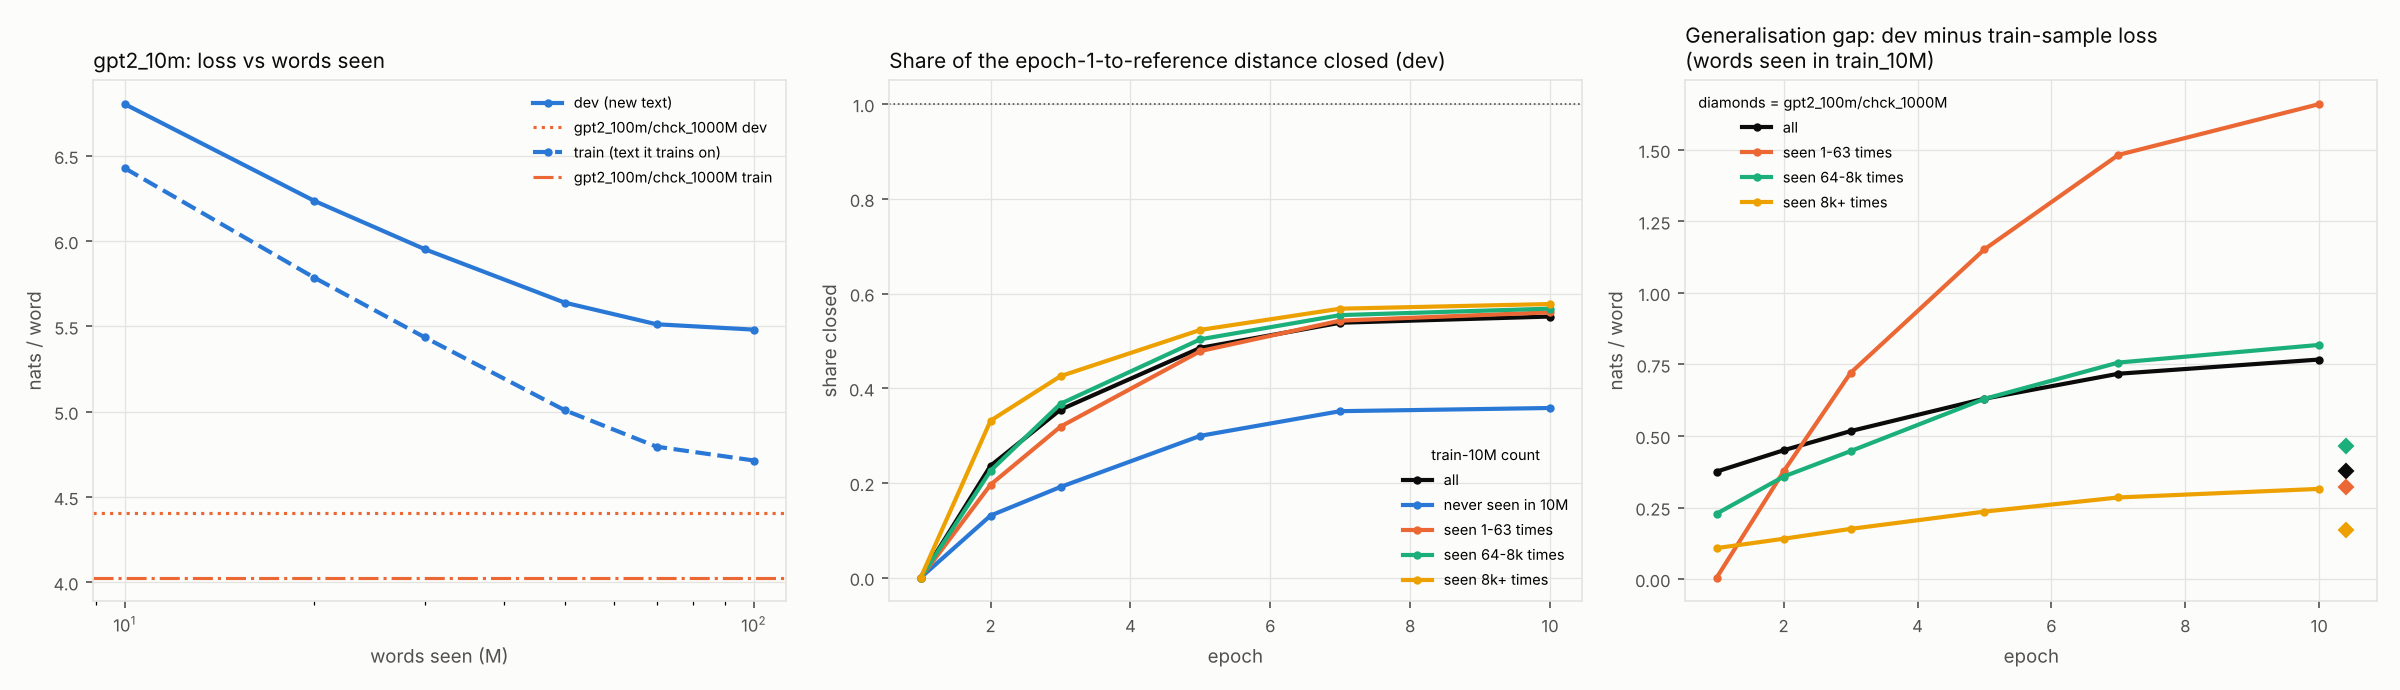

Values plotted in this chart, from the file beside it:
split, run, revision, words_seen, group, n, mean_nats
dev, gpt2_10m, chck_10M, 10000000, all, 138745, 6.803
dev, gpt2_10m, chck_10M, 10000000, never seen in 10M, 2190, 28.17
dev, gpt2_10m, chck_10M, 10000000, seen 1-63 times, 8433, 19.29
dev, gpt2_10m, chck_10M, 10000000, seen 64-8k times, 47298, 8.571
dev, gpt2_10m, chck_10M, 10000000, seen 8k+ times, 80824, 3.887
dev, gpt2_10m, chck_20M, 20000000, all, 138745, 6.236
dev, gpt2_10m, chck_20M, 20000000, never seen in 10M, 2190, 26.55
dev, gpt2_10m, chck_20M, 20000000, seen 1-63 times, 8433, 17.34
dev, gpt2_10m, chck_20M, 20000000, seen 64-8k times, 47298, 7.898
dev, gpt2_10m, chck_20M, 20000000, seen 8k+ times, 80824, 3.555
dev, gpt2_10m, chck_30M, 30000000, all, 138745, 5.952
dev, gpt2_10m, chck_30M, 30000000, never seen in 10M, 2190, 25.8
dev, gpt2_10m, chck_30M, 30000000, seen 1-63 times, 8433, 16.12
dev, gpt2_10m, chck_30M, 30000000, seen 64-8k times, 47298, 7.477
dev, gpt2_10m, chck_30M, 30000000, seen 8k+ times, 80824, 3.461
dev, gpt2_10m, chck_50M, 50000000, all, 138745, 5.639
dev, gpt2_10m, chck_50M, 50000000, never seen in 10M, 2190, 24.46
dev, gpt2_10m, chck_50M, 50000000, seen 1-63 times, 8433, 14.53
dev, gpt2_10m, chck_50M, 50000000, seen 64-8k times, 47298, 7.072
dev, gpt2_10m, chck_50M, 50000000, seen 8k+ times, 80824, 3.363
dev, gpt2_10m, chck_70M, 70000000, all, 138745, 5.513
dev, gpt2_10m, chck_70M, 70000000, never seen in 10M, 2190, 23.82
dev, gpt2_10m, chck_70M, 70000000, seen 1-63 times, 8433, 13.89
dev, gpt2_10m, chck_70M, 70000000, seen 64-8k times, 47298, 6.92
dev, gpt2_10m, chck_70M, 70000000, seen 8k+ times, 80824, 3.319
dev, gpt2_10m, chck_100M, 100000000, all, 138745, 5.481
dev, gpt2_10m, chck_100M, 100000000, never seen in 10M, 2190, 23.73
dev, gpt2_10m, chck_100M, 100000000, seen 1-63 times, 8433, 13.72
dev, gpt2_10m, chck_100M, 100000000, seen 64-8k times, 47298, 6.879
dev, gpt2_10m, chck_100M, 100000000, seen 8k+ times, 80824, 3.309
dev, gpt2_100m, chck_1000M, , all, 138745, 4.405
dev, gpt2_100m, chck_1000M, , never seen in 10M, 2190, 15.78
dev, gpt2_100m, chck_1000M, , seen 1-63 times, 8433, 9.348
dev, gpt2_100m, chck_1000M, , seen 64-8k times, 47298, 5.593
dev, gpt2_100m, chck_1000M, , seen 8k+ times, 80824, 2.886
train, gpt2_10m, chck_10M, 10000000, all, 93726, 6.428
train, gpt2_10m, chck_10M, 10000000, never seen in 10M, 678, 28.93
train, gpt2_10m, chck_10M, 10000000, seen 1-63 times, 5365, 19.29
train, gpt2_10m, chck_10M, 10000000, seen 64-8k times, 32435, 8.343
train, gpt2_10m, chck_10M, 10000000, seen 8k+ times, 55248, 3.778
train, gpt2_10m, chck_20M, 20000000, all, 93726, 5.786
train, gpt2_10m, chck_20M, 20000000, never seen in 10M, 678, 26.73
train, gpt2_10m, chck_20M, 20000000, seen 1-63 times, 5365, 16.96
train, gpt2_10m, chck_20M, 20000000, seen 64-8k times, 32435, 7.54
train, gpt2_10m, chck_20M, 20000000, seen 8k+ times, 55248, 3.414
train, gpt2_10m, chck_30M, 30000000, all, 93726, 5.435
train, gpt2_10m, chck_30M, 30000000, never seen in 10M, 678, 25.44
train, gpt2_10m, chck_30M, 30000000, seen 1-63 times, 5365, 15.4
train, gpt2_10m, chck_30M, 30000000, seen 64-8k times, 32435, 7.03
train, gpt2_10m, chck_30M, 30000000, seen 8k+ times, 55248, 3.286
train, gpt2_10m, chck_50M, 50000000, all, 93726, 5.009
train, gpt2_10m, chck_50M, 50000000, never seen in 10M, 678, 23.52
train, gpt2_10m, chck_50M, 50000000, seen 1-63 times, 5365, 13.38
train, gpt2_10m, chck_50M, 50000000, seen 64-8k times, 32435, 6.442
train, gpt2_10m, chck_50M, 50000000, seen 8k+ times, 55248, 3.128
train, gpt2_10m, chck_70M, 70000000, all, 93726, 4.795
train, gpt2_10m, chck_70M, 70000000, never seen in 10M, 678, 22.62
train, gpt2_10m, chck_70M, 70000000, seen 1-63 times, 5365, 12.41
train, gpt2_10m, chck_70M, 70000000, seen 64-8k times, 32435, 6.163
train, gpt2_10m, chck_70M, 70000000, seen 8k+ times, 55248, 3.033
... 10 more rows
